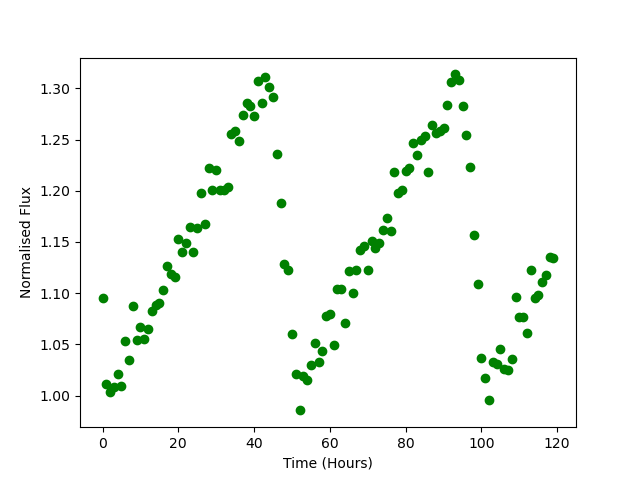

The table this chart was drawn from, first rows:
Time, Flux
0.0, 1.095
1.0, 1.012
2.0, 1.004
3.0, 1.008
4.0, 1.021
5.0, 1.01
6.0, 1.053
7.0, 1.035
8.0, 1.087
9.0, 1.054
10.0, 1.067
11.0, 1.055
12.0, 1.065
13.0, 1.082
14.0, 1.088
15.0, 1.09
16.0, 1.103
17.0, 1.126
18.0, 1.119
19.0, 1.116
20.0, 1.153
21.0, 1.14
22.0, 1.149
23.0, 1.165
24.0, 1.14
25.0, 1.164
26.0, 1.198
27.0, 1.168
28.0, 1.222
29.0, 1.201
30.0, 1.221
31.0, 1.201
32.0, 1.2
33.0, 1.204
34.0, 1.256
35.0, 1.258
36.0, 1.249
37.0, 1.274
38.0, 1.286
39.0, 1.283
40.0, 1.273
41.0, 1.308
42.0, 1.286
43.0, 1.311
44.0, 1.301
45.0, 1.291
46.0, 1.236
47.0, 1.188
48.0, 1.129
49.0, 1.122
50.0, 1.06
51.0, 1.021
52.0, 0.9855
53.0, 1.019
54.0, 1.015
55.0, 1.03
56.0, 1.051
57.0, 1.033
58.0, 1.044
59.0, 1.078
... 60 more rows
